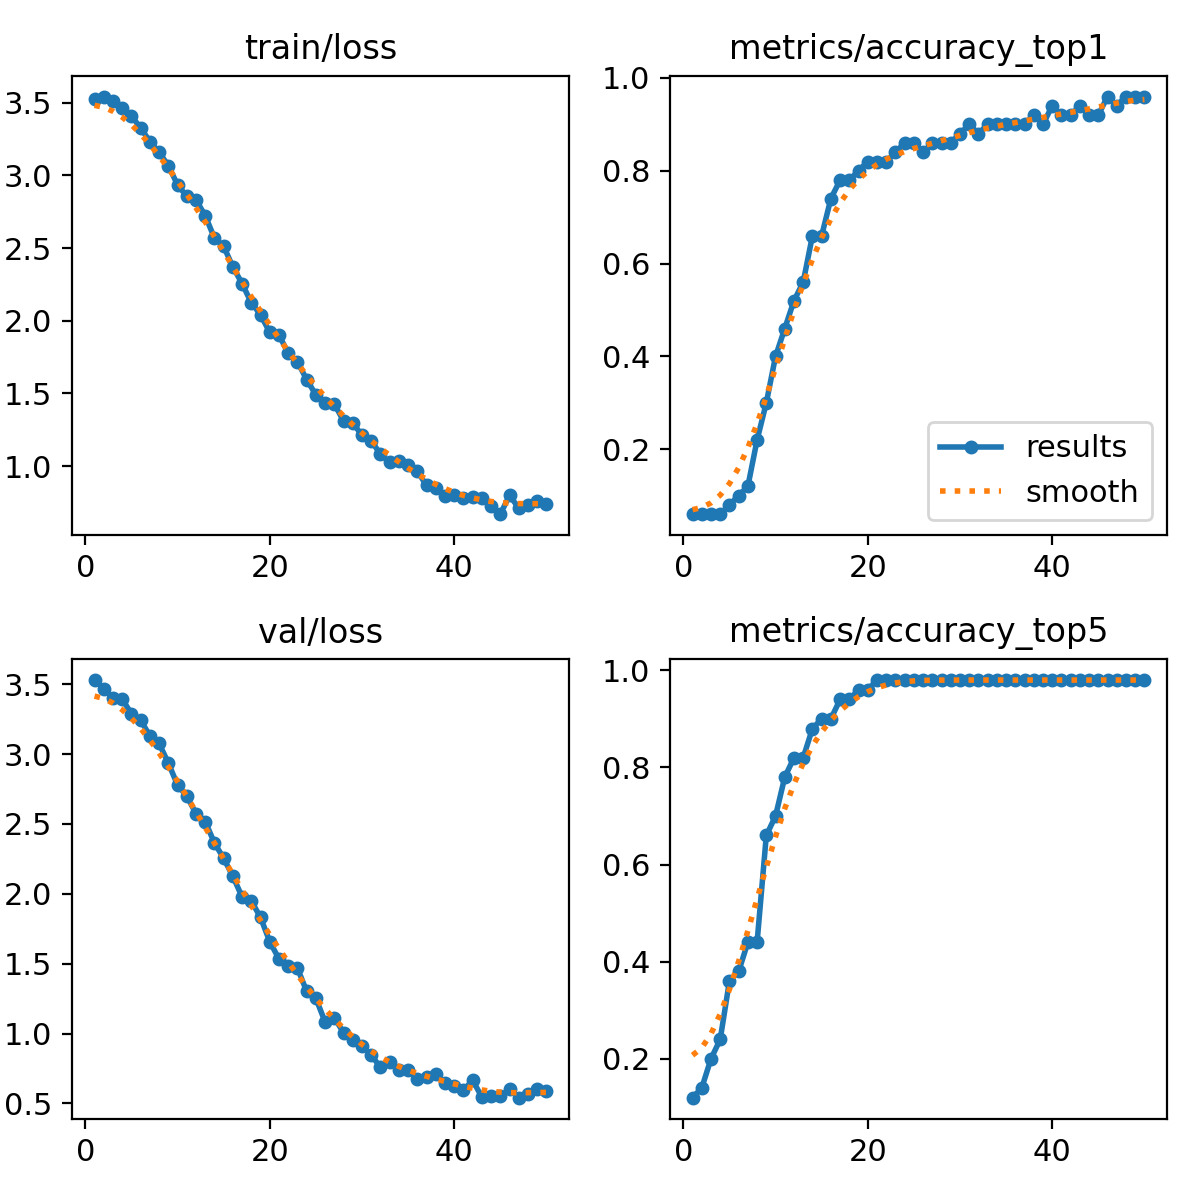

The table this chart was drawn from, first rows:
epoch, time, train/loss, metrics/accuracy_top1, metrics/accuracy_top5, val/loss, lr/pg0, lr/pg1, lr/pg2
1, 1.123, 3.527, 0.06, 0.12, 3.53, 1.176e-05, 1.176e-05, 1.176e-05
2, 1.68, 3.542, 0.06, 0.14, 3.467, 2.59361e-05, 2.59361e-05, 2.59361e-05
3, 2.137, 3.513, 0.06, 0.2, 3.401, 3.95301e-05, 3.95301e-05, 3.95301e-05
4, 2.585, 3.464, 0.06, 0.24, 3.393, 5.25419e-05, 5.25419e-05, 5.25419e-05
5, 2.965, 3.408, 0.08, 0.36, 3.289, 6.49716e-05, 6.49716e-05, 6.49716e-05
6, 3.336, 3.326, 0.1, 0.38, 3.242, 7.68193e-05, 7.68193e-05, 7.68193e-05
7, 3.767, 3.232, 0.12, 0.44, 3.131, 8.80848e-05, 8.80848e-05, 8.80848e-05
8, 4.141, 3.159, 0.22, 0.44, 3.076, 9.87681e-05, 9.87681e-05, 9.87681e-05
9, 4.515, 3.066, 0.3, 0.66, 2.936, 0.0001089, 0.0001089, 0.0001089
10, 4.922, 2.935, 0.4, 0.7, 2.779, 0.0001184, 0.0001184, 0.0001184
11, 5.296, 2.855, 0.46, 0.78, 2.699, 0.0001273, 0.0001273, 0.0001273
12, 5.67, 2.83, 0.52, 0.82, 2.574, 0.0001357, 0.0001357, 0.0001357
13, 6.057, 2.724, 0.56, 0.82, 2.517, 0.0001435, 0.0001435, 0.0001435
14, 6.477, 2.568, 0.66, 0.88, 2.365, 0.0001506, 0.0001506, 0.0001506
15, 6.874, 2.512, 0.66, 0.9, 2.254, 0.0001573, 0.0001573, 0.0001573
16, 7.235, 2.37, 0.74, 0.9, 2.126, 0.0001633, 0.0001633, 0.0001633
17, 7.631, 2.256, 0.78, 0.94, 1.978, 0.0001687, 0.0001687, 0.0001687
18, 7.987, 2.123, 0.78, 0.94, 1.949, 0.0001736, 0.0001736, 0.0001736
19, 8.354, 2.041, 0.8, 0.96, 1.831, 0.0001779, 0.0001779, 0.0001779
20, 8.745, 1.919, 0.82, 0.96, 1.658, 0.0001816, 0.0001816, 0.0001816
21, 9.109, 1.901, 0.82, 0.98, 1.534, 0.0001776, 0.0001776, 0.0001776
22, 9.48, 1.777, 0.82, 0.98, 1.481, 0.0001718, 0.0001718, 0.0001718
23, 9.848, 1.718, 0.84, 0.98, 1.469, 0.0001659, 0.0001659, 0.0001659
24, 10.21, 1.594, 0.86, 0.98, 1.303, 0.0001601, 0.0001601, 0.0001601
25, 10.58, 1.491, 0.86, 0.98, 1.253, 0.0001543, 0.0001543, 0.0001543
26, 10.95, 1.437, 0.84, 0.98, 1.083, 0.0001485, 0.0001485, 0.0001485
27, 11.29, 1.426, 0.86, 0.98, 1.114, 0.0001426, 0.0001426, 0.0001426
28, 11.69, 1.311, 0.86, 0.98, 1.007, 0.0001368, 0.0001368, 0.0001368
29, 12.07, 1.297, 0.86, 0.98, 0.9533, 0.000131, 0.000131, 0.000131
30, 12.43, 1.211, 0.88, 0.98, 0.9111, 0.0001252, 0.0001252, 0.0001252
31, 12.79, 1.174, 0.9, 0.98, 0.8464, 0.0001194, 0.0001194, 0.0001194
32, 13.15, 1.082, 0.88, 0.98, 0.7592, 0.0001135, 0.0001135, 0.0001135
33, 13.49, 1.025, 0.9, 0.98, 0.7955, 0.0001077, 0.0001077, 0.0001077
34, 13.86, 1.036, 0.9, 0.98, 0.7428, 0.0001019, 0.0001019, 0.0001019
35, 14.24, 1.007, 0.9, 0.98, 0.7384, 9.60792e-05, 9.60792e-05, 9.60792e-05
36, 14.6, 0.9646, 0.9, 0.98, 0.6743, 9.0258e-05, 9.0258e-05, 9.0258e-05
37, 14.96, 0.8665, 0.9, 0.98, 0.691, 8.44368e-05, 8.44368e-05, 8.44368e-05
38, 15.33, 0.8482, 0.92, 0.98, 0.7093, 7.86156e-05, 7.86156e-05, 7.86156e-05
39, 15.72, 0.7922, 0.9, 0.98, 0.6469, 7.27944e-05, 7.27944e-05, 7.27944e-05
40, 16.12, 0.8017, 0.94, 0.98, 0.628, 6.69732e-05, 6.69732e-05, 6.69732e-05
41, 24.96, 0.783, 0.92, 0.98, 0.5947, 6.1152e-05, 6.1152e-05, 6.1152e-05
42, 25.31, 0.7856, 0.92, 0.98, 0.666, 5.53308e-05, 5.53308e-05, 5.53308e-05
43, 25.68, 0.7802, 0.94, 0.98, 0.5459, 4.95096e-05, 4.95096e-05, 4.95096e-05
44, 26.08, 0.725, 0.92, 0.98, 0.5542, 4.36884e-05, 4.36884e-05, 4.36884e-05
45, 26.45, 0.6686, 0.92, 0.98, 0.5505, 3.78672e-05, 3.78672e-05, 3.78672e-05
46, 26.8, 0.7979, 0.96, 0.98, 0.6028, 3.2046e-05, 3.2046e-05, 3.2046e-05
47, 27.14, 0.7106, 0.94, 0.98, 0.5414, 2.62248e-05, 2.62248e-05, 2.62248e-05
48, 27.51, 0.7328, 0.96, 0.98, 0.566, 2.04036e-05, 2.04036e-05, 2.04036e-05
49, 27.87, 0.7618, 0.96, 0.98, 0.6001, 1.45824e-05, 1.45824e-05, 1.45824e-05
50, 28.22, 0.7372, 0.96, 0.98, 0.5905, 8.7612e-06, 8.7612e-06, 8.7612e-06
